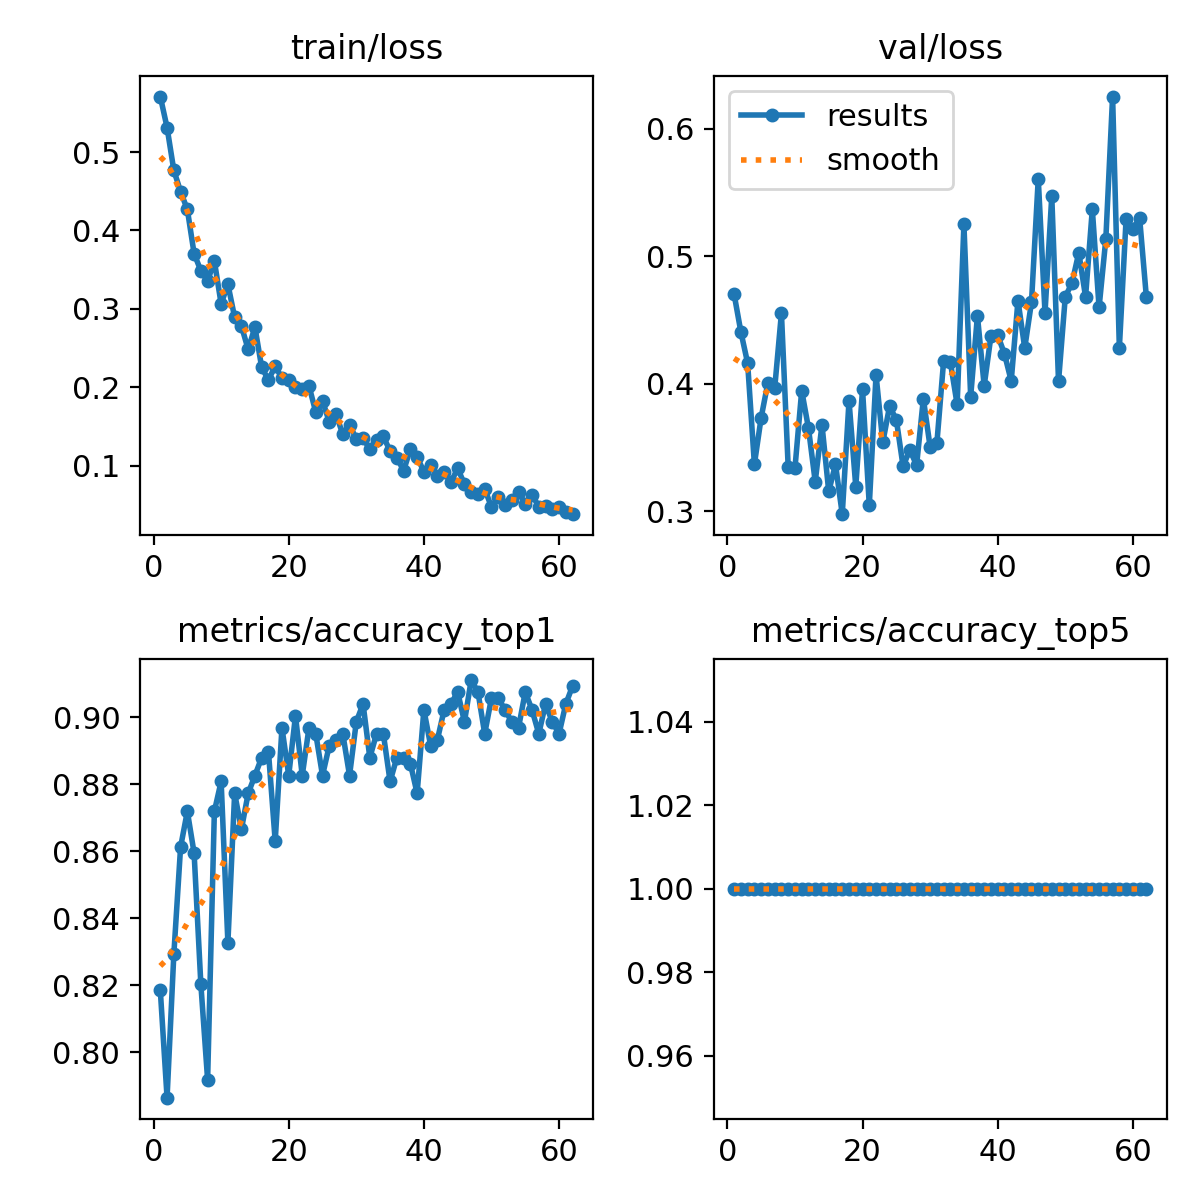

Data behind this chart, as committed beside it:
epoch, time, train/loss, metrics/accuracy_top1, metrics/accuracy_top5, val/loss, lr/pg0, lr/pg1, lr/pg2
1, 69.17, 0.5708, 0.8185, 1, 0.4702, 0.06695, 0.0001661, 0.0001661
2, 135.8, 0.5313, 0.7865, 1, 0.4406, 0.03378, 0.0003327, 0.0003327
3, 201.7, 0.4767, 0.8292, 1, 0.4161, 0.0006171, 0.0004989, 0.0004989
4, 267.2, 0.4496, 0.8612, 1, 0.3368, 0.0004989, 0.0004989, 0.0004989
5, 333, 0.4268, 0.8719, 1, 0.3733, 0.000498, 0.000498, 0.000498
6, 399.1, 0.3705, 0.8594, 1, 0.4008, 0.000497, 0.000497, 0.000497
7, 465.6, 0.3486, 0.8203, 1, 0.3962, 0.0004956, 0.0004956, 0.0004956
8, 531.8, 0.3358, 0.7918, 1, 0.4553, 0.000494, 0.000494, 0.000494
9, 597.6, 0.361, 0.8719, 1, 0.3345, 0.0004922, 0.0004922, 0.0004922
10, 667.2, 0.3065, 0.8808, 1, 0.3336, 0.0004902, 0.0004902, 0.0004902
11, 734.9, 0.3314, 0.8327, 1, 0.3945, 0.0004879, 0.0004879, 0.0004879
12, 810.8, 0.2892, 0.8772, 1, 0.3651, 0.0004854, 0.0004854, 0.0004854
13, 882.4, 0.2782, 0.8666, 1, 0.3231, 0.0004826, 0.0004826, 0.0004826
14, 957.9, 0.2484, 0.8772, 1, 0.3677, 0.0004796, 0.0004796, 0.0004796
15, 1031, 0.2768, 0.8826, 1, 0.3155, 0.0004764, 0.0004764, 0.0004764
16, 1106, 0.2254, 0.8879, 1, 0.3366, 0.000473, 0.000473, 0.000473
17, 1175, 0.2095, 0.8897, 1, 0.2976, 0.0004694, 0.0004694, 0.0004694
18, 1244, 0.2269, 0.863, 1, 0.3865, 0.0004655, 0.0004655, 0.0004655
19, 1315, 0.2117, 0.8968, 1, 0.3192, 0.0004615, 0.0004615, 0.0004615
20, 1388, 0.2094, 0.8826, 1, 0.3956, 0.0004572, 0.0004572, 0.0004572
21, 1461, 0.2003, 0.9004, 1, 0.3045, 0.0004527, 0.0004527, 0.0004527
22, 1534, 0.1974, 0.8826, 1, 0.4068, 0.0004481, 0.0004481, 0.0004481
23, 1607, 0.2019, 0.8968, 1, 0.3539, 0.0004432, 0.0004432, 0.0004432
24, 1679, 0.1684, 0.895, 1, 0.3824, 0.0004382, 0.0004382, 0.0004382
25, 1750, 0.1832, 0.8826, 1, 0.3717, 0.0004329, 0.0004329, 0.0004329
26, 1820, 0.1557, 0.8915, 1, 0.3352, 0.0004275, 0.0004275, 0.0004275
27, 1891, 0.166, 0.8932, 1, 0.348, 0.0004219, 0.0004219, 0.0004219
28, 1964, 0.14, 0.895, 1, 0.336, 0.0004162, 0.0004162, 0.0004162
29, 2039, 0.1519, 0.8826, 1, 0.3882, 0.0004103, 0.0004103, 0.0004103
30, 2112, 0.1346, 0.8986, 1, 0.3503, 0.0004042, 0.0004042, 0.0004042
31, 2182, 0.1353, 0.9039, 1, 0.3533, 0.000398, 0.000398, 0.000398
32, 2250, 0.1209, 0.8879, 1, 0.4179, 0.0003916, 0.0003916, 0.0003916
33, 2319, 0.1324, 0.895, 1, 0.4168, 0.0003851, 0.0003851, 0.0003851
34, 2388, 0.1373, 0.895, 1, 0.3836, 0.0003785, 0.0003785, 0.0003785
35, 2455, 0.1187, 0.8808, 1, 0.525, 0.0003717, 0.0003717, 0.0003717
36, 2522, 0.1104, 0.8879, 1, 0.3898, 0.0003649, 0.0003649, 0.0003649
37, 2589, 0.09373, 0.8879, 1, 0.4532, 0.0003579, 0.0003579, 0.0003579
38, 2656, 0.1212, 0.8861, 1, 0.3984, 0.0003508, 0.0003508, 0.0003508
39, 2723, 0.111, 0.8772, 1, 0.4374, 0.0003436, 0.0003436, 0.0003436
40, 2789, 0.09252, 0.9021, 1, 0.4381, 0.0003363, 0.0003363, 0.0003363
41, 2855, 0.1013, 0.8915, 1, 0.4234, 0.000329, 0.000329, 0.000329
42, 2924, 0.08718, 0.8932, 1, 0.4021, 0.0003215, 0.0003215, 0.0003215
43, 2991, 0.09172, 0.9021, 1, 0.4652, 0.0003141, 0.0003141, 0.0003141
44, 3058, 0.07896, 0.9039, 1, 0.4279, 0.0003065, 0.0003065, 0.0003065
45, 3125, 0.09661, 0.9075, 1, 0.464, 0.0002989, 0.0002989, 0.0002989
46, 3192, 0.07659, 0.8986, 1, 0.5608, 0.0002912, 0.0002912, 0.0002912
47, 3258, 0.06651, 0.911, 1, 0.4556, 0.0002835, 0.0002835, 0.0002835
48, 3324, 0.0644, 0.9075, 1, 0.5472, 0.0002758, 0.0002758, 0.0002758
49, 3392, 0.07045, 0.895, 1, 0.4017, 0.000268, 0.000268, 0.000268
50, 3459, 0.04731, 0.9057, 1, 0.4681, 0.0002603, 0.0002603, 0.0002603
51, 3526, 0.05977, 0.9057, 1, 0.4791, 0.0002525, 0.0002525, 0.0002525
52, 3593, 0.04939, 0.9021, 1, 0.5028, 0.0002447, 0.0002447, 0.0002447
53, 3660, 0.05577, 0.8986, 1, 0.4681, 0.000237, 0.000237, 0.000237
54, 3727, 0.06696, 0.8968, 1, 0.5368, 0.0002292, 0.0002292, 0.0002292
55, 3794, 0.05156, 0.9075, 1, 0.4598, 0.0002215, 0.0002215, 0.0002215
56, 3861, 0.06323, 0.9021, 1, 0.5135, 0.0002138, 0.0002138, 0.0002138
57, 3928, 0.04787, 0.895, 1, 0.6252, 0.0002061, 0.0002061, 0.0002061
58, 3995, 0.04891, 0.9039, 1, 0.428, 0.0001985, 0.0001985, 0.0001985
59, 4062, 0.04524, 0.8986, 1, 0.5293, 0.0001909, 0.0001909, 0.0001909
60, 4131, 0.04687, 0.895, 1, 0.5217, 0.0001834, 0.0001834, 0.0001834
... 2 more rows
